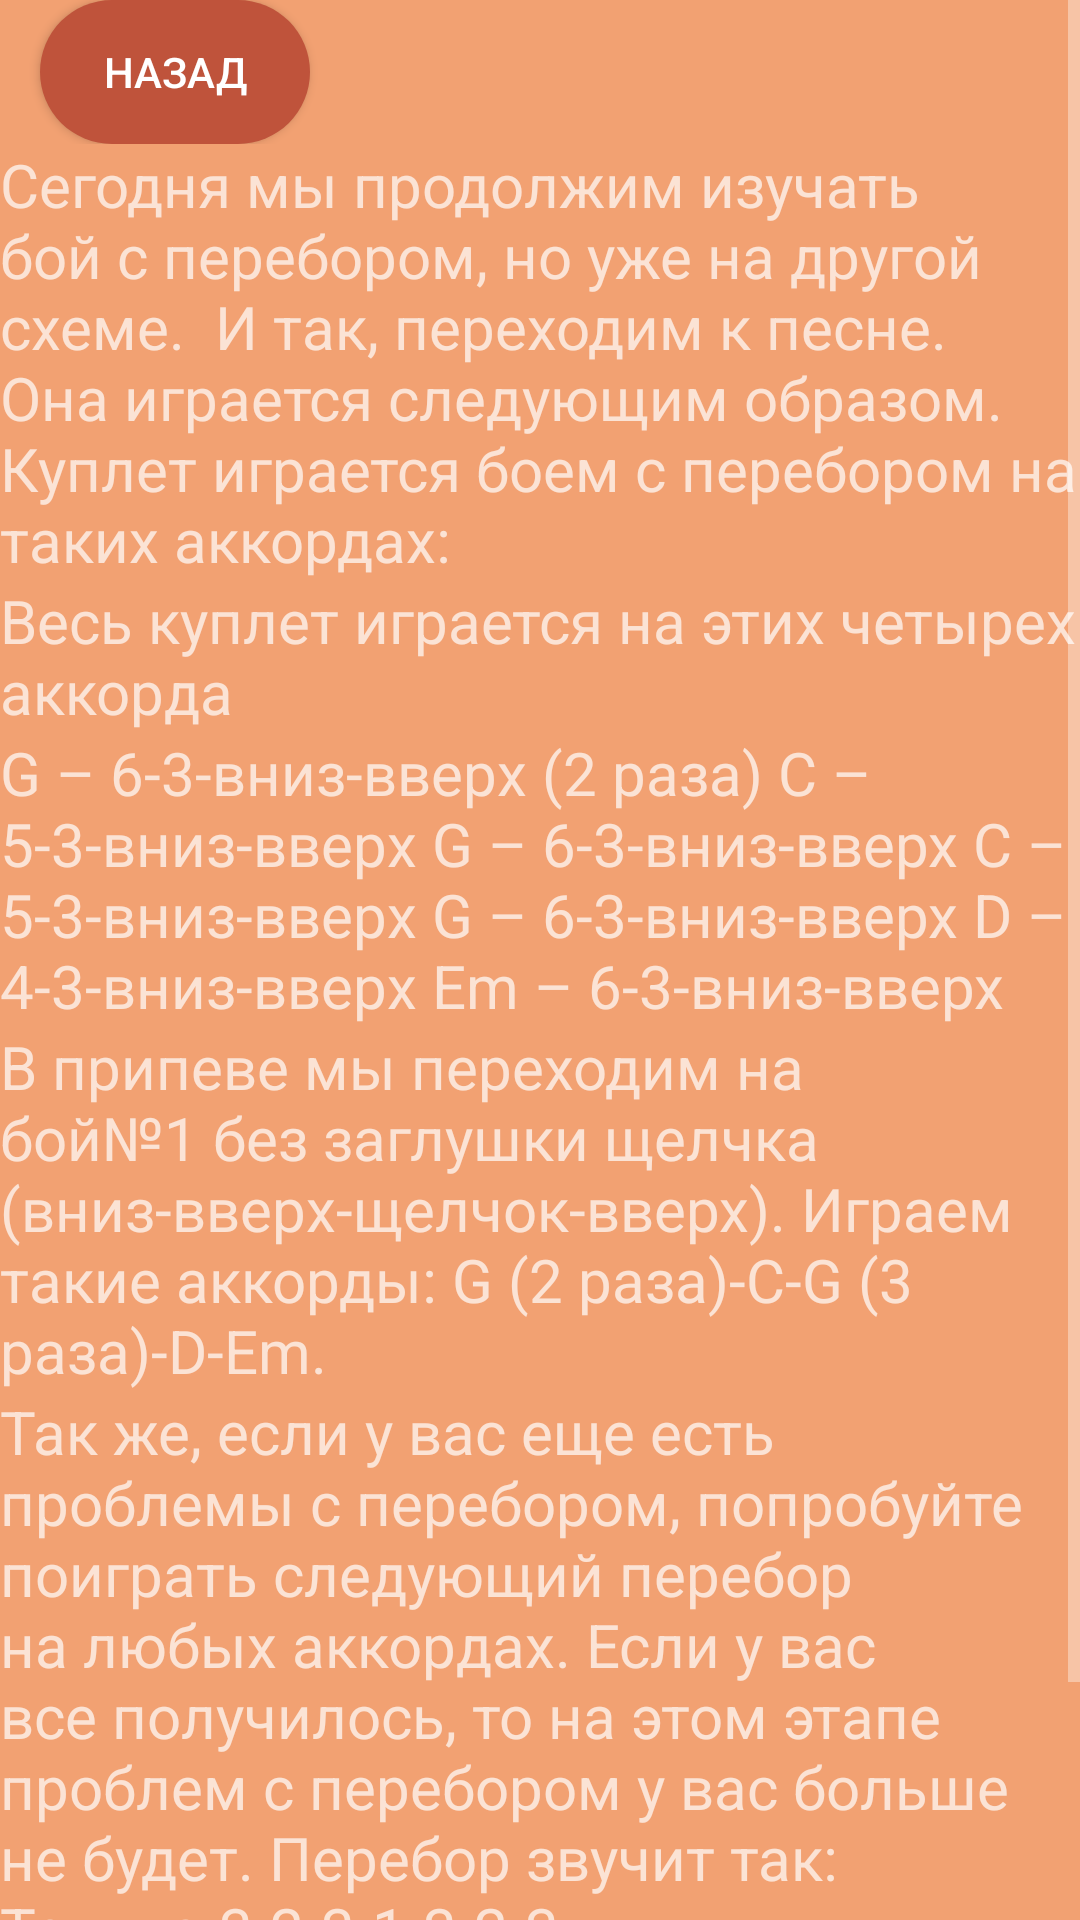

Write the Android layout XML for this screen, with the resource values it uses.
<!-- AndroidManifest.xml: application theme Theme.AppCompat.NoActionBar -->
<!-- res/layout/lesson_eight.xml -->
<?xml version="1.0" encoding="utf-8"?>
<ScrollView xmlns:android="http://schemas.android.com/apk/res/android"
    xmlns:app="http://schemas.android.com/apk/res-auto"
    xmlns:tools="http://schemas.android.com/tools"
    android:layout_width="match_parent"
    android:layout_height="match_parent"
    android:background="@color/background_color">
    <LinearLayout android:layout_width="match_parent"
        android:layout_height="wrap_content"
        android:background="@color/background_color"
        android:orientation="vertical">

        <androidx.constraintlayout.widget.ConstraintLayout

            android:layout_width="match_parent"
            android:layout_height="wrap_content">

            <androidx.appcompat.widget.AppCompatButton
                android:id="@+id/back"
                android:layout_width="90dp"
                android:layout_height="wrap_content"
                android:text="@string/back"
                android:background="@drawable/custom_button"
                app:backgroundTint="@color/back"
                app:layout_constraintBottom_toBottomOf="parent"
                app:layout_constraintEnd_toEndOf="parent"
                app:layout_constraintHorizontal_bias="0.049"
                app:layout_constraintStart_toStartOf="parent"
                app:layout_constraintTop_toTopOf="parent"
                app:layout_constraintVertical_bias="0.023" />
        </androidx.constraintlayout.widget.ConstraintLayout>

        <LinearLayout
            android:layout_width="wrap_content"
            android:layout_height="wrap_content"
            android:background="@color/background_color"
            android:orientation="vertical">



            <TextView
                android:layout_width="wrap_content"
                android:layout_height="wrap_content"
                android:text="@string/lessonEight1"
                android:textSize="20sp" />
        </LinearLayout>




        <TextView
            android:layout_width="wrap_content"
            android:layout_height="wrap_content"
            android:text="@string/lessonEight2"
            android:textSize="20sp" />



        <TextView
            android:layout_width="wrap_content"
            android:layout_height="wrap_content"
            android:text="@string/lessonEight3"
            android:textSize="20sp" />

        <TextView
            android:layout_width="wrap_content"
            android:layout_height="wrap_content"
            android:text="@string/lessonEight4"
            android:textSize="20sp" />

        <TextView
            android:layout_width="wrap_content"
            android:layout_height="wrap_content"
            android:text="@string/lessonEight5"
            android:textSize="20sp" />

        <TextView
            android:layout_width="wrap_content"
            android:layout_height="wrap_content"
            android:text="@string/lessonEight6"
            android:textSize="20sp" />


    </LinearLayout>


</ScrollView>
<!-- resources referenced by this layout -->
<resources>
  <color name="back">#BF533B</color>
  <color name="background_color">#F2A172</color>
  <!-- drawable custom_button (drawable) -->
  <?xml version="1.0" encoding="utf-8"?>
  <ripple xmlns:android="http://schemas.android.com/apk/res/android"
      android:color="@color/white">
  
      <item
          android:id="@+id/masked">
  
          <shape android:shape="rectangle">
              <solid android:color="@color/black"/>
              <corners android:radius="999dp"/>
          </shape>
      </item>
  
  </ripple>
  <string name="back">Назад</string>
  <string name="lessonEight1">Сегодня мы продолжим изучать бой с перебором, но уже на другой схеме. <br />
  И так, переходим к песне. Она играется следующим образом. Куплет играется боем с перебором на таких аккордах:</string>
  <string name="lessonEight2">Весь куплет играется на этих четырех аккорда</string>
  <string name="lessonEight3">G – 6-3-вниз-вверх (2 раза)<br />
  C – 5-3-вниз-вверх<br />
  G – 6-3-вниз-вверх<br />
  C – 5-3-вниз-вверх<br />
  G – 6-3-вниз-вверх<br />
  D – 4-3-вниз-вверх<br />
  Em – 6-3-вниз-вверх</string>
  <string name="lessonEight4">В припеве мы переходим на бой№1 без заглушки щелчка (вниз-вверх-щелчок-вверх). Играем такие аккорды:<br />
  G (2 раза)-C-G (3 раза)-D-Em.</string>
  <string name="lessonEight5">Так же, если у вас еще есть проблемы с перебором, попробуйте поиграть следующий перебор на любых аккордах.<br />
  Если у вас все получилось, то на этом этапе проблем с перебором у вас больше не будет.<br />
  Перебор звучит так: Тоника-3-2-3-1-3-2-3.</string>
  <string name="lessonEight6">Напоминаю, что тоника – это басовая струна аккорда. Ей может быть 6-4 струна.</string>
  <color name="white">#FFFFFFFF</color>
  <color name="black">#FF000000</color>
</resources>
